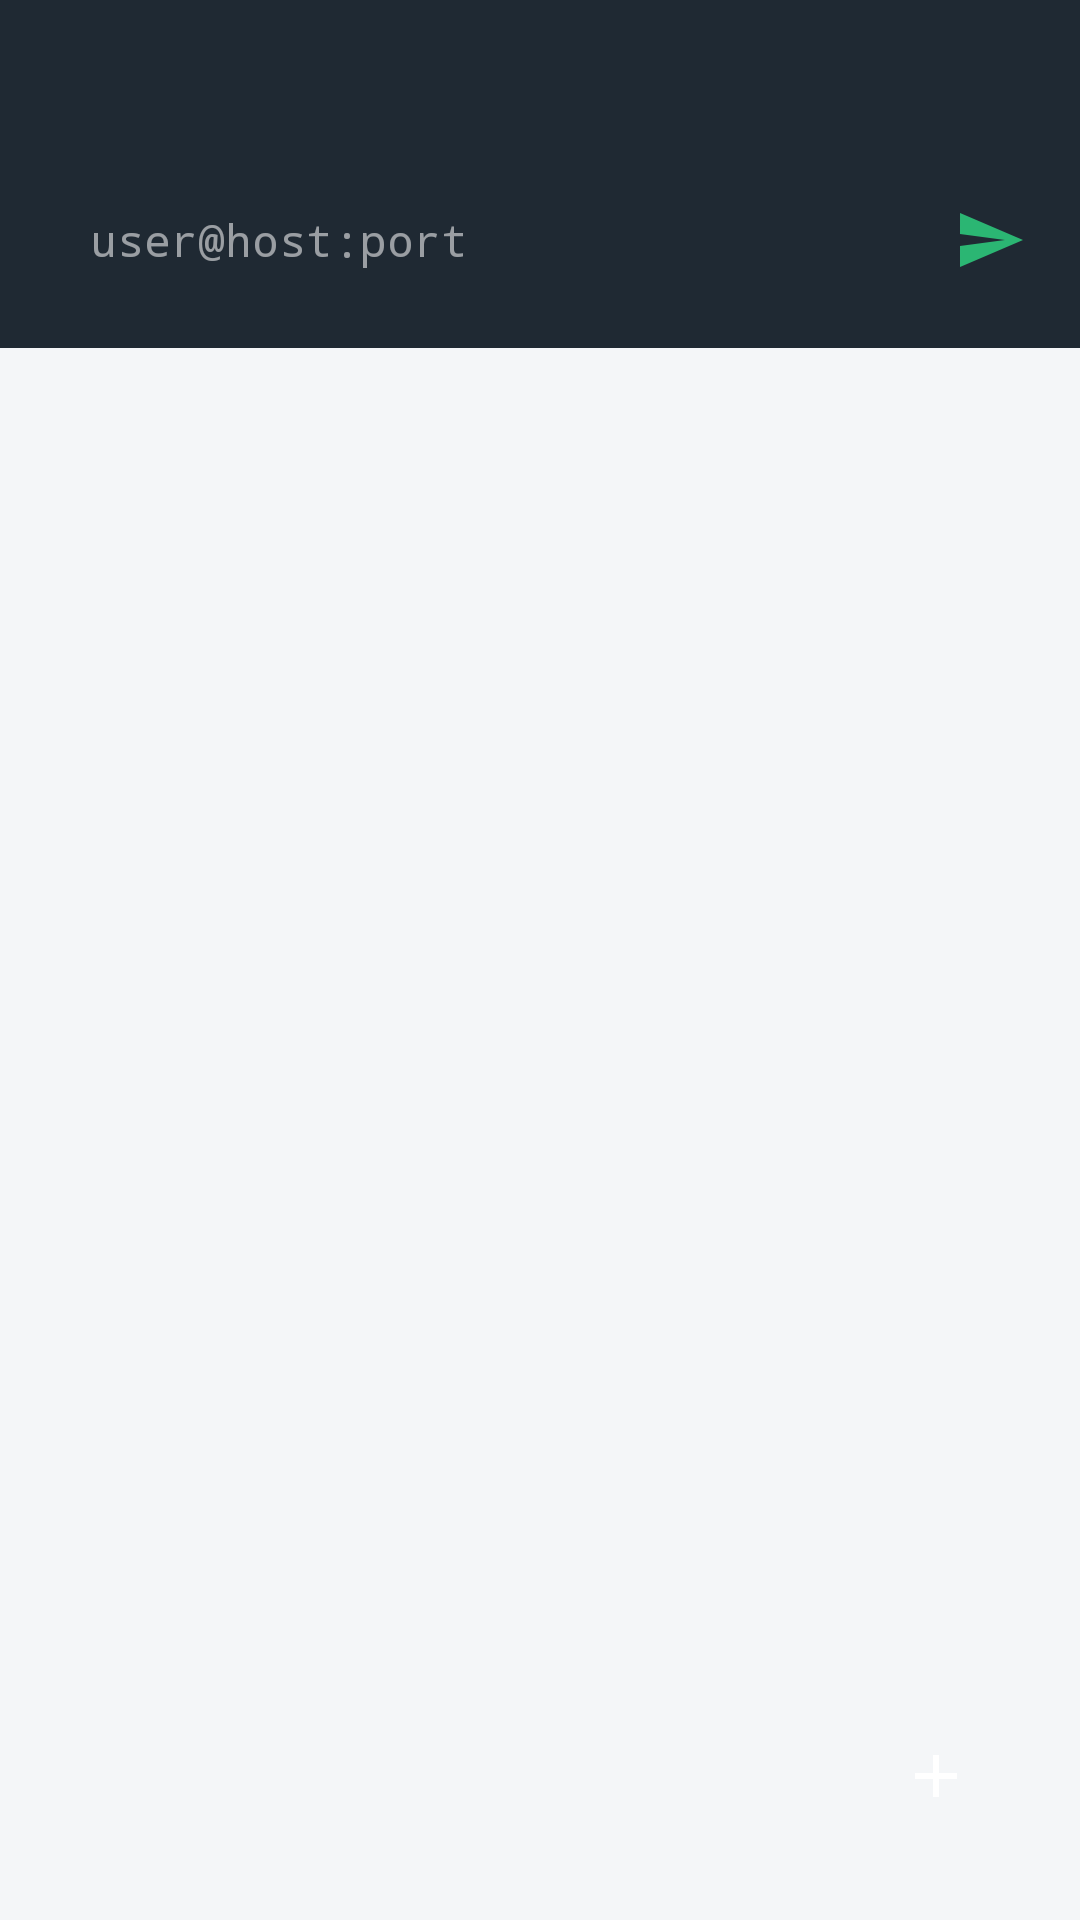

Reconstruct the res/layout file that produces this screen, plus the resources it refers to.
<!-- AndroidManifest.xml: application theme AppTheme -->
<!-- res/layout/activity_main.xml -->
<?xml version="1.0" encoding="utf-8"?>
<LinearLayout xmlns:android="http://schemas.android.com/apk/res/android"
    android:id="@+id/root"
    android:layout_width="match_parent"
    android:layout_height="match_parent"
    android:orientation="vertical">

    <Toolbar
        android:id="@+id/toolbar"
        android:layout_width="match_parent"
        android:layout_height="wrap_content"
        android:background="@color/primary"
        android:minHeight="?android:attr/actionBarSize"
        android:popupTheme="@style/PopupTheme"
        android:theme="@style/ToolbarTheme" />

    <LinearLayout
        android:layout_width="match_parent"
        android:layout_height="wrap_content"
        android:background="@color/primary"
        android:gravity="center_vertical"
        android:orientation="horizontal"
        android:paddingStart="12dp"
        android:paddingEnd="6dp"
        android:paddingBottom="12dp">

        <EditText
            android:id="@+id/quick_input"
            android:layout_width="0dp"
            android:layout_height="44dp"
            android:layout_weight="1"
            android:background="@drawable/bg_quick_input"
            android:fontFamily="monospace"
            android:hint="@string/quick_connect_hint"
            android:imeOptions="actionGo|flagNoExtractUi"
            android:importantForAutofill="no"
            android:inputType="textUri"
            android:paddingStart="18dp"
            android:paddingEnd="18dp"
            android:singleLine="true"
            android:textColor="#FFFFFF"
            android:textColorHint="#8CFFFFFF"
            android:textSize="15sp" />

        <ImageButton
            android:id="@+id/quick_connect"
            android:layout_width="48dp"
            android:layout_height="48dp"
            android:background="?android:attr/selectableItemBackgroundBorderless"
            android:contentDescription="@string/connect"
            android:src="@drawable/ic_send"
            android:tint="@color/accent" />
    </LinearLayout>

    <FrameLayout
        android:layout_width="match_parent"
        android:layout_height="0dp"
        android:layout_weight="1">

        <ListView
            android:id="@+id/list"
            android:layout_width="match_parent"
            android:layout_height="match_parent"
            android:clipToPadding="false"
            android:divider="@null"
            android:paddingBottom="88dp" />

        <TextView
            android:id="@+id/empty"
            android:layout_width="match_parent"
            android:layout_height="wrap_content"
            android:layout_gravity="center"
            android:gravity="center"
            android:padding="32dp"
            android:text="@string/no_hosts"
            android:textColor="?android:attr/textColorSecondary"
            android:textSize="15sp"
            android:visibility="gone" />

        <ImageButton
            android:id="@+id/fab"
            android:layout_width="56dp"
            android:layout_height="56dp"
            android:layout_gravity="bottom|end"
            android:layout_margin="20dp"
            android:background="@drawable/bg_fab"
            android:contentDescription="@string/add_server"
            android:elevation="6dp"
            android:src="@drawable/ic_add"
            android:tint="#FFFFFF" />
    </FrameLayout>
</LinearLayout>
<!-- resources referenced by this layout -->
<resources>
  <color name="accent">#2BB673</color>
  <color name="primary">#1F2933</color>
  <!-- drawable ic_add (drawable) -->
  <?xml version="1.0" encoding="utf-8"?>
  <vector xmlns:android="http://schemas.android.com/apk/res/android"
      android:width="24dp"
      android:height="24dp"
      android:tint="?android:attr/colorControlNormal"
      android:viewportWidth="24"
      android:viewportHeight="24">
      <path
          android:fillColor="#FFFFFFFF"
          android:pathData="M19,13h-6v6h-2v-6H5v-2h6V5h2v6h6v2z" />
  </vector>
  <!-- drawable ic_send (drawable) -->
  <?xml version="1.0" encoding="utf-8"?>
  <vector xmlns:android="http://schemas.android.com/apk/res/android"
      android:width="24dp"
      android:height="24dp"
      android:tint="?android:attr/colorControlNormal"
      android:viewportWidth="24"
      android:viewportHeight="24">
      <path
          android:fillColor="#FFFFFFFF"
          android:pathData="M2.01,21L23,12 2.01,3 2,10l15,2 -15,2z" />
  </vector>
  <string name="add_server">Добавить сервер</string>
  <string name="connect">Подключиться</string>
  <string name="no_hosts">Нет сохранённых серверов.\nНажмите «+», чтобы добавить, или введите user@host выше.</string>
  <string name="quick_connect_hint">user@host:port</string>
  <style name="PopupTheme" parent="android:ThemeOverlay.Material.Light" />
  <style name="ToolbarTheme" parent="android:ThemeOverlay.Material.Dark.ActionBar">
          <item name="android:colorAccent">@color/accent</item>
      </style>
  <style name="AppTheme" parent="android:Theme.Material.Light.NoActionBar">
          <item name="android:colorPrimary">@color/primary</item>
          <item name="android:colorPrimaryDark">@color/primary</item>
          <item name="android:colorAccent">@color/accent</item>
          <item name="android:windowBackground">@color/window_bg</item>
          <item name="android:statusBarColor">@color/primary</item>
          <item name="android:navigationBarColor">@color/window_bg</item>
          <item name="android:textColorPrimary">@color/text_primary</item>
          <item name="android:textColorSecondary">@color/text_secondary</item>
          <item name="android:alertDialogTheme">@style/DialogTheme</item>
      </style>
  <color name="window_bg">#F4F6F8</color>
  <color name="text_primary">#1B1F23</color>
  <color name="text_secondary">#5F6B76</color>
  <style name="DialogTheme" parent="android:Theme.Material.Light.Dialog.Alert">
          <item name="android:colorAccent">@color/accent</item>
      </style>
</resources>
